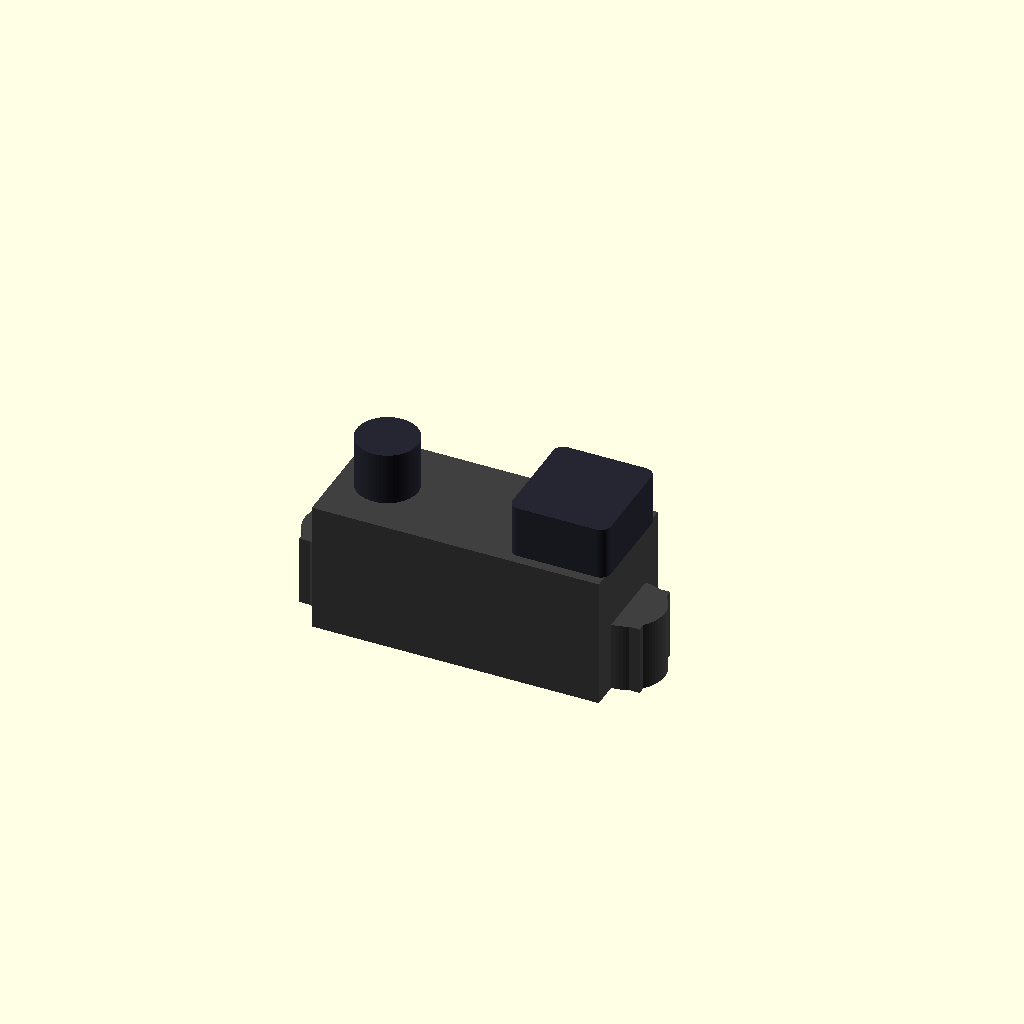
Cell 1 — every parameter at its default value.
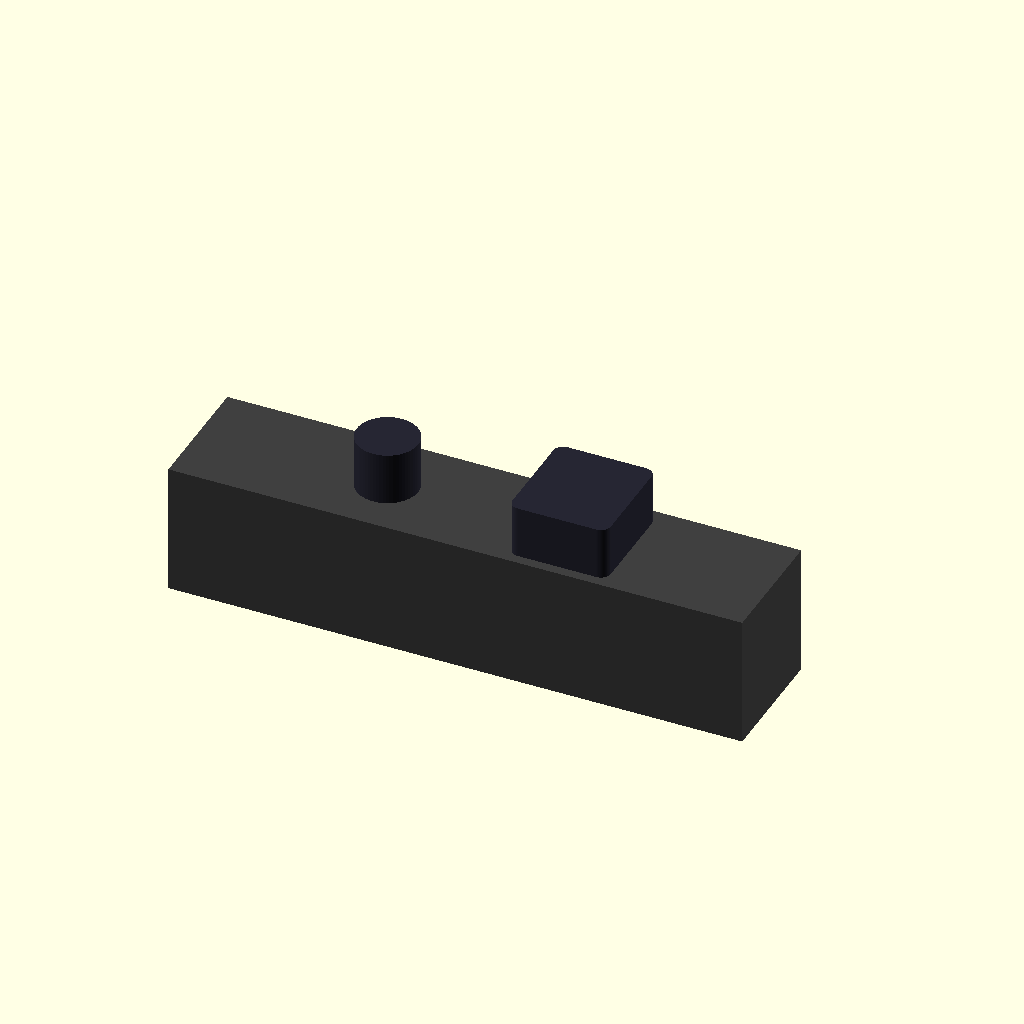
Cell 2: body_w = 59 (everything else at default).
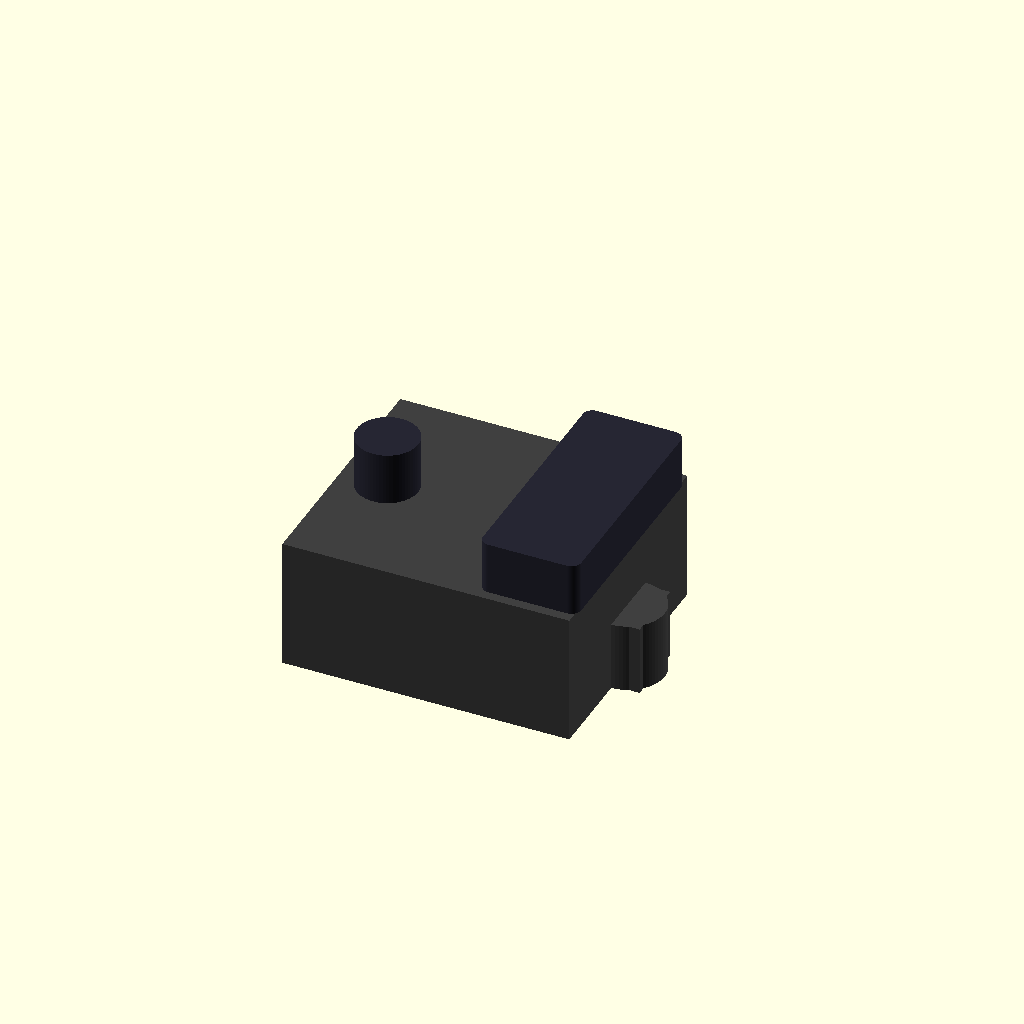
Cell 3: the same model with body_d = 26.
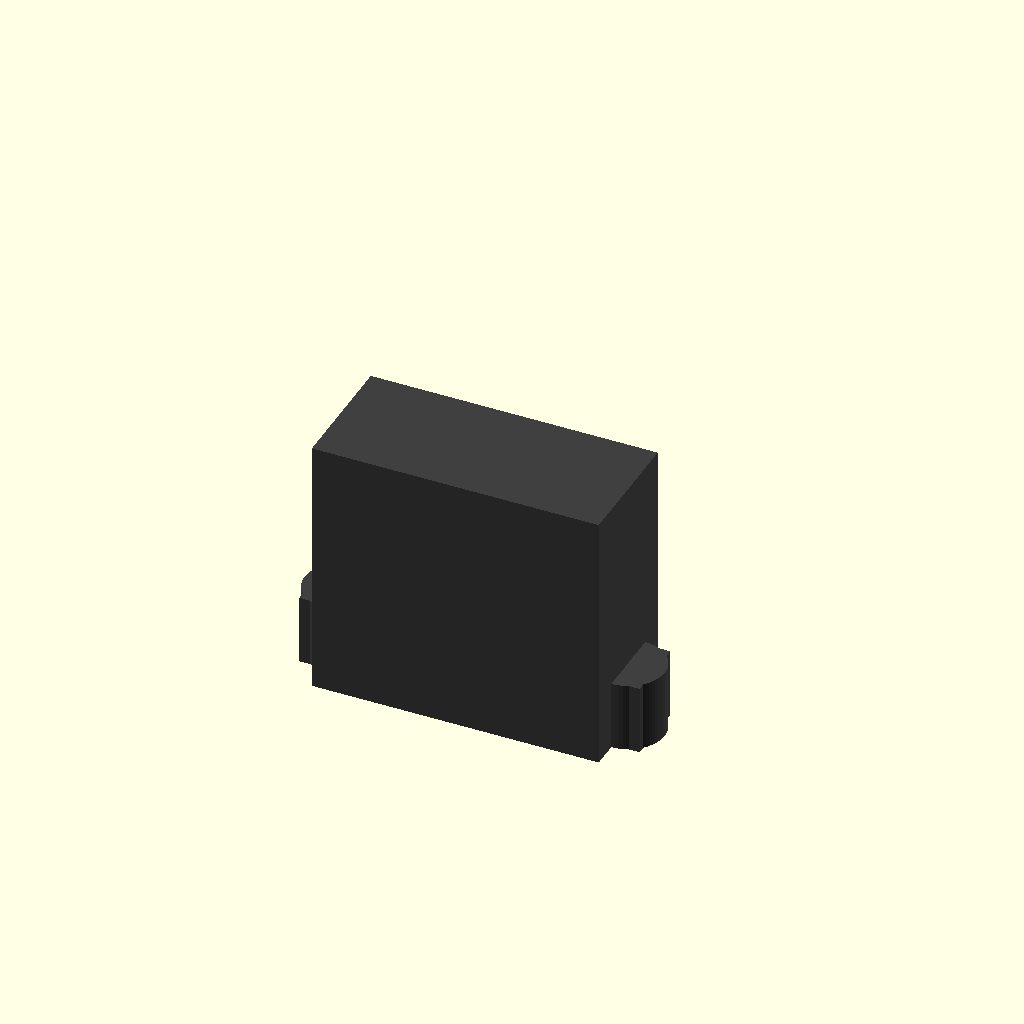
Cell 4: body_h = 27 (everything else at default).
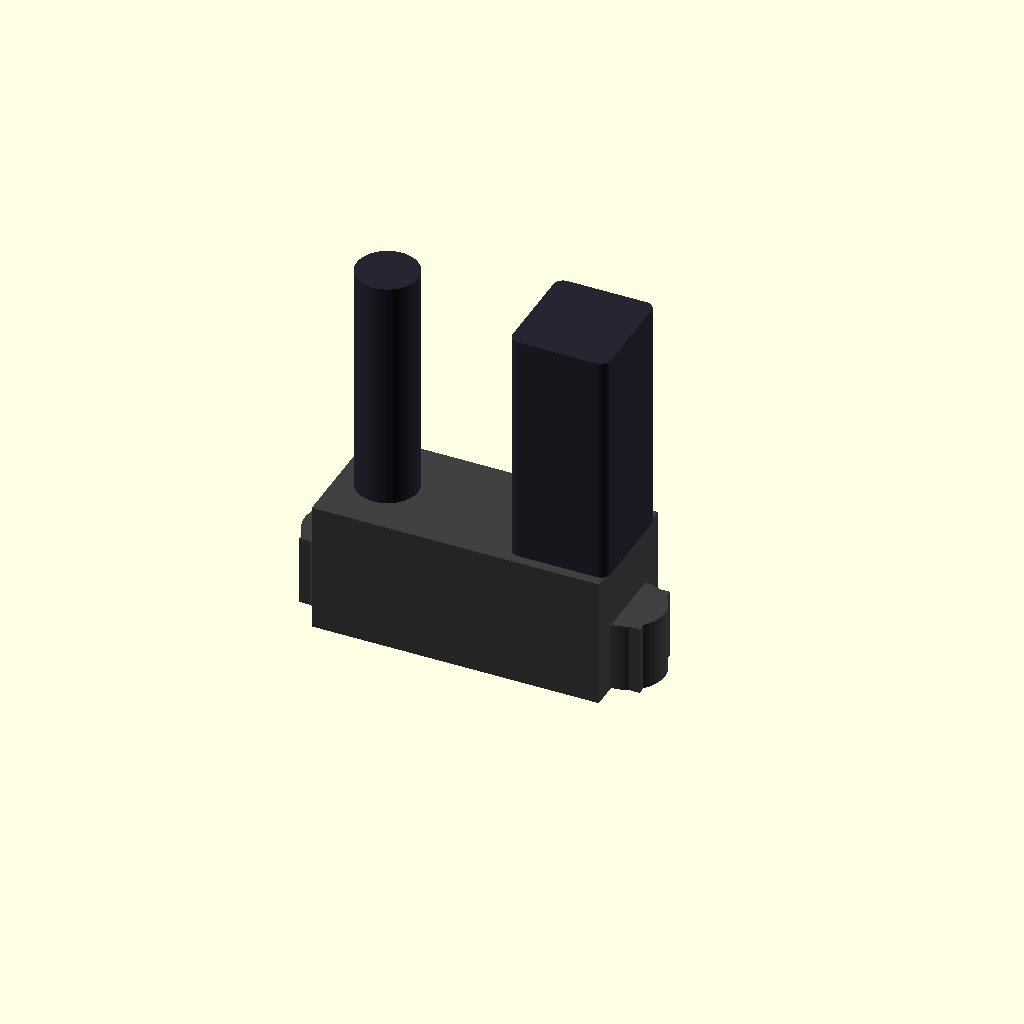
Cell 5: the same model with lens_top_h = 37.8.
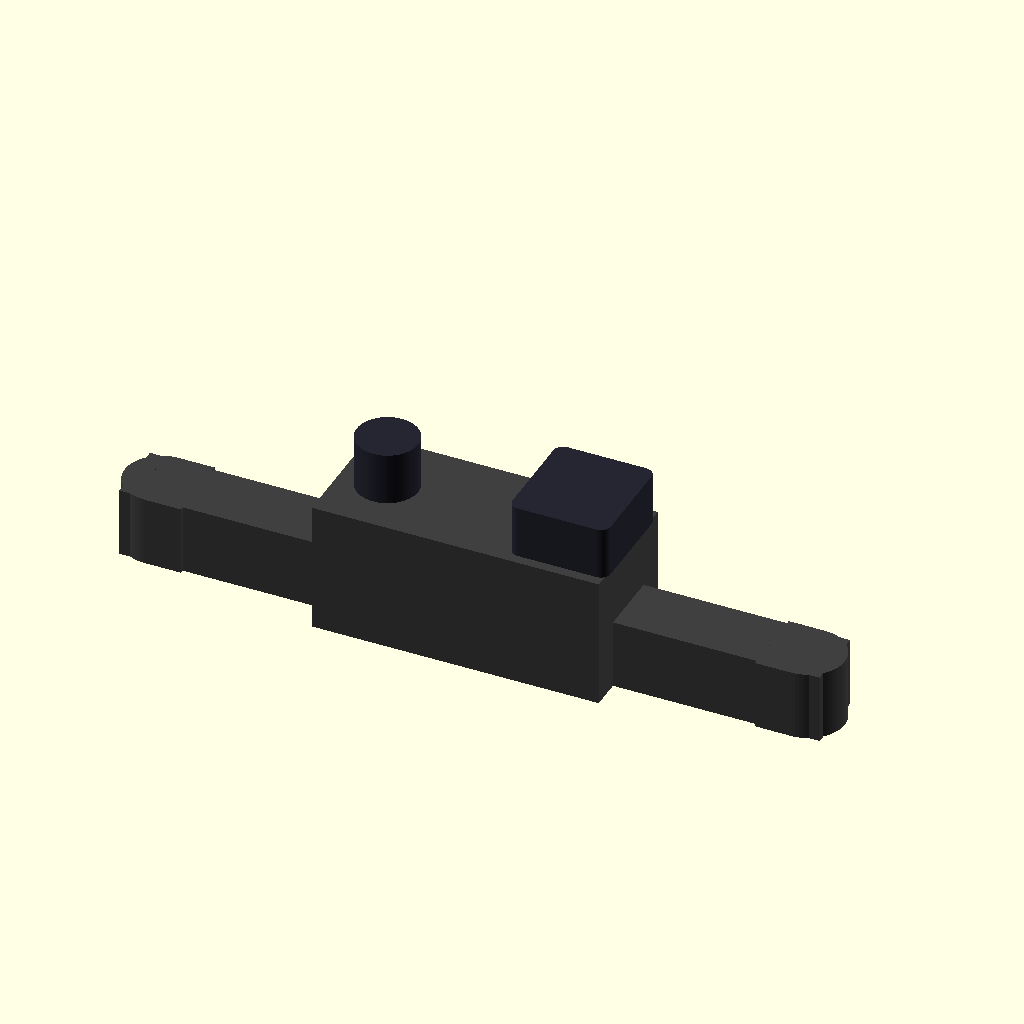
Cell 6 — bar_total_w set to 74, the other parameters unchanged.
One fixed orthographic camera (rotation 55°, 0°, 25°; colour scheme Cornfield) for every cell.
The OpenSCAD source (results/tier-4-gp2y0a21yk/pdf-page_claude-opus-4-8-36d863c9ba0d-2026-06-09T17-40-59-792Z/final.scad):
// Sharp GP2Y0A21YK0F distance sensor outline model
// Datasheet sheet 2 "Outline Dimensions" (Unit: mm)
//
// Coordinate system:
//   - Origin at body center
//   - +Z up (lenses on top face)
//   - +Y forward
//
// Notes:
//   - Dimensions marked * in datasheet are lens-center reference dims
//   - ( ) values are reference
//   - Unspecified tolerance +/-0.3 mm

$fn = 64;

// ---- Key dimensions from datasheet ----
body_w        = 29.5;   // main lens-case body width (X)
body_d        = 13.0;   // body depth (Y) (lens case)
body_h        = 13.5;   // overall case height
lens_top_h    = 18.9;   // total height incl. lens protrusion (reference)

bar_total_w   = 37.0;   // overall width across mounting tabs
bar_h         = 7.2;    // connecting-bar thickness / height region
bar_d         = 2.0;    // thin plate-like bar thickness (front extension ~)

mount_pitch   = 37.0 - 2*3.75; // center-to-center mounting hole span approx
mount_hole_d  = 3.2;    // mounting holes diameter
mount_tab_r   = 3.75;   // R3.75 rounded tab radius

lens_spacing  = 20.0;   // * lens center to lens center
lens_off      = 4.5;    // * first lens center from left edge ref

emitter_d     = 6.3;    // emitter lens window related dim
detector_w    = 10.1;   // detector window region width
detector_open = 14.75;  // detector opening reference

cable_notch_w = 7.5;    // cable take-out region
cable_d       = 4.0;    // simplified cable diameter

// ===========================================================
// Main lens-case body
// ===========================================================
module lens_case() {
    color([0.25, 0.25, 0.25])
    translate([0, 0, 0])
        cube([body_w, body_d, body_h], center = true);
}

// ===========================================================
// Lens protrusion on top: emitter + detector windows
// ===========================================================
module lenses() {
    lens_protrude = lens_top_h - body_h; // ~5.4
    z_base = body_h/2;

    // emitter lens (circular window), left side
    color([0.15, 0.15, 0.2])
    translate([-lens_spacing/2, 0, z_base])
        cylinder(d = emitter_d, h = lens_protrude);

    // detector lens (rounded rectangular window), right side
    color([0.15, 0.15, 0.2])
    translate([ lens_spacing/2, 0, z_base + lens_protrude/2])
        minkowski() {
            cube([detector_w - 2, body_d - 4, lens_protrude - 0.01],
                 center = true);
            cylinder(r = 1, h = 0.005);
        }
}

// ===========================================================
// Connecting bar with rounded mounting tabs
// ===========================================================
module mount_tab(x_sign) {
    color([0.25, 0.25, 0.25])
    difference() {
        // rounded tab body
        translate([x_sign * (bar_total_w/2 - mount_tab_r), 0, 0])
        union() {
            cylinder(r = mount_tab_r, h = bar_h, center = true);
            // join toward body
            translate([-x_sign * mount_tab_r/2, 0, 0])
                cube([mount_tab_r, mount_tab_r*2, bar_h], center = true);
        }
        // mounting hole
        translate([x_sign * (bar_total_w/2 - mount_tab_r), 0, 0])
            cylinder(d = mount_hole_d, h = bar_h + 1, center = true);
    }
}

module connecting_bar() {
    z_bar = -(body_h/2) + bar_h/2; // bar sits at lower region of case

    translate([0, 0, z_bar]) {
        // central connecting plate linking tabs to body
        color([0.25, 0.25, 0.25])
        difference() {
            cube([bar_total_w - 2, mount_tab_r*1.8, bar_h], center = true);
            // cable take-out notch at front-center
            translate([0, mount_tab_r, 0])
                cube([cable_notch_w, mount_tab_r*2, bar_h + 1], center = true);
        }
        // rounded mounting tabs left / right
        mount_tab(-1);
        mount_tab( 1);
    }
}

// ===========================================================
// Cable (simplified rod) exiting front-bottom (PHR-3 lead)
// ===========================================================
module cable() {
    z_cable = -(body_h/2) + bar_h/2;
    color([0.1, 0.1, 0.1])
    translate([0, body_d/2, z_cable])
        rotate([-90, 0, 0])
            cylinder(d = cable_d, h = 12);
}

// ===========================================================
// Assembly
// ===========================================================
module GP2Y0A21YK0F() {
    lens_case();
    lenses();
    connecting_bar();
    cable();
}

GP2Y0A21YK0F();
Customizer parameters (derived from the source; name, type, default, range or options):
body_w: number, default 29.5
body_d: number, default 13
body_h: number, default 13.5
lens_top_h: number, default 18.9
bar_total_w: number, default 37
bar_h: number, default 7.2
bar_d: number, default 2
mount_hole_d: number, default 3.2
mount_tab_r: number, default 3.75
lens_spacing: number, default 20
lens_off: number, default 4.5
emitter_d: number, default 6.3
detector_w: number, default 10.1
detector_open: number, default 14.75
cable_notch_w: number, default 7.5
cable_d: number, default 4
